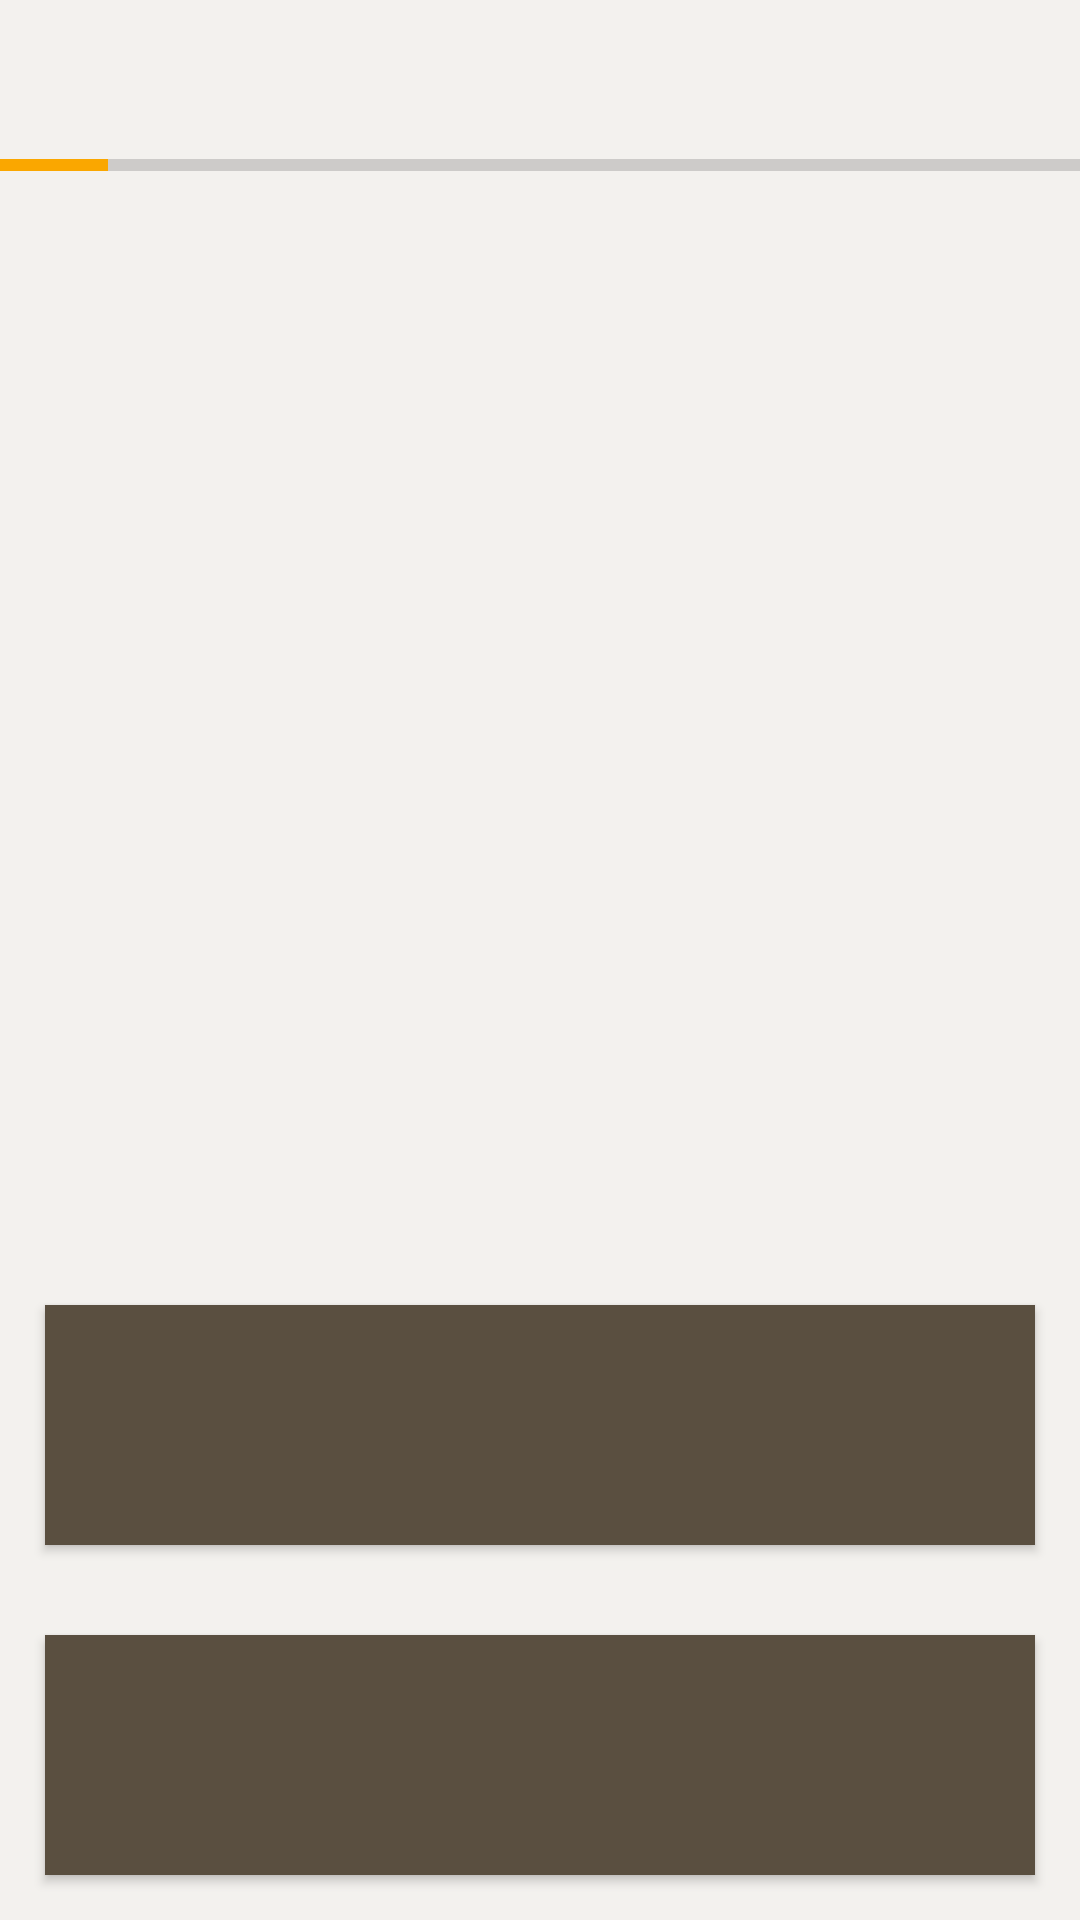

The Android layout XML behind this screen, and the referenced resources:
<!-- AndroidManifest.xml: application theme Theme.Capstone -->
<!-- res/layout/activity_main2.xml -->
<?xml version="1.0" encoding="utf-8"?>

<RelativeLayout xmlns:android="http://schemas.android.com/apk/res/android"
    xmlns:app="http://schemas.android.com/apk/res-auto"
    xmlns:tools="http://schemas.android.com/tools"
    android:layout_width="match_parent"
    android:layout_height="match_parent"
    android:background="#F3F1EE">

    <ProgressBar
        android:id="@+id/progress_bar"
        style="?android:attr/progressBarStyleHorizontal"
        android:layout_width="match_parent"
        android:layout_height="50dp"
        android:max="10"
        android:progress="1"
        android:layout_marginTop="30dp"
        android:progressTint="#FAA700"
        />

    <TextView
        android:id="@+id/t_number"
        android:layout_width="match_parent"
        android:layout_height="50dp"
        android:layout_above="@+id/t_q"
        android:textAlignment="center"
        android:layout_marginBottom="80dp"
        android:textSize="80px"
        android:textColor="#5A4F40"/>

    <TextView
        android:id="@+id/t_q"
        android:layout_width="match_parent"
        android:layout_height="100dp"
        android:layout_centerInParent="true"
        android:textAlignment="center"
        android:textSize="50px"
        android:textColor="#7C6D56"/>




    <Button
        android:id="@+id/b_aa"
        android:layout_width="match_parent"
        android:layout_height="80dp"
        android:layout_margin="15dp"
        android:onClick="onClick"
        android:layout_above="@+id/b_ab"
        android:background="#5A4F40"
        android:textColor="#ffffff"
        />

    <Button
        android:id="@+id/b_ab"
        android:layout_width="match_parent"
        android:layout_height="80dp"
        android:layout_margin="15dp"
        android:onClick="onClick"
        android:background="#5A4F40"
        android:textColor="#ffffff"
        android:layout_alignParentBottom="true"/>

</RelativeLayout>
<!-- resources referenced by this layout -->
<resources>
  <style name="Theme.Capstone" parent="Theme.AppCompat.Light">
          
          <item name="colorPrimary">@color/purple_500</item>
          <item name="colorPrimaryVariant">@color/purple_700</item>
          <item name="colorOnPrimary">@color/white</item>
          
          <item name="colorSecondary">@color/teal_200</item>
          <item name="colorSecondaryVariant">@color/teal_700</item>
          <item name="colorOnSecondary">@color/black</item>
          
          <item name="android:statusBarColor" tools:targetApi="l">?attr/colorPrimaryVariant</item>
          
          <item name="windowActionBar">false</item>
          <item name="windowNoTitle">true</item>
  
      </style>
  <!-- not gathered from this repository: default colours our renderer supplied (Android Studio template values) -->
  <color name="purple_500">#FF6200EE</color>
  <color name="purple_700">#FF3700B3</color>
  <color name="teal_200">#FF03DAC5</color>
  <color name="teal_700">#FF018786</color>
  <color name="black">#FF000000</color>
  <color name="white">#FFFFFFFF</color>
</resources>
